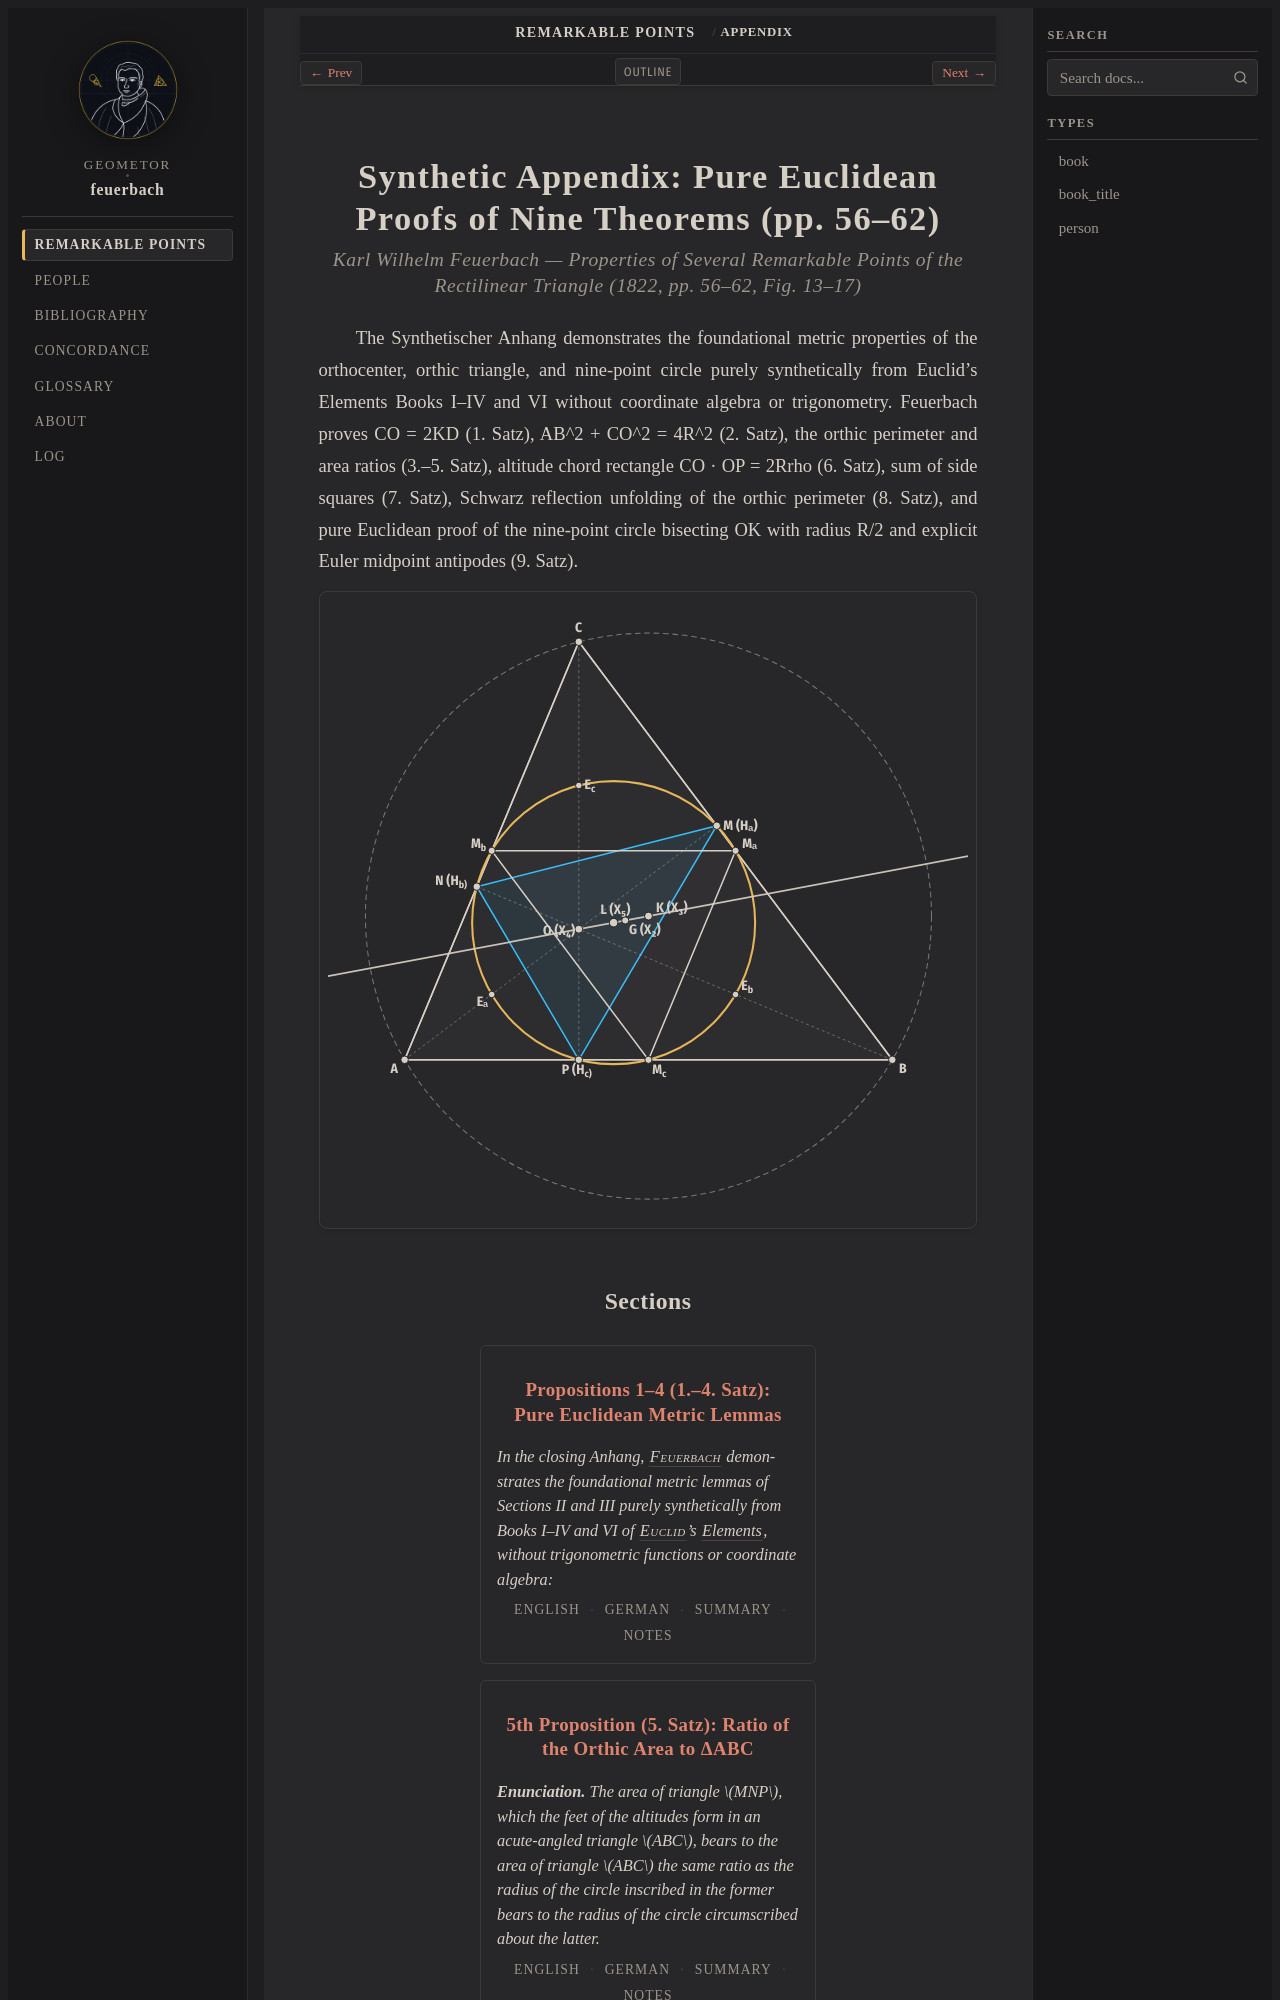

repository: geometor/feuerbach · page: feuerbach_1822/anhang/index.html · generator: sphinx

:layout: book
:canonical_id: Appendix
:breadcrumb_title: Appendix
:order: 7
:title: Synthetic Appendix: Pure Euclidean Proofs of Nine Theorems (pp. 56–62)

.. _fb-anhang-container:

Synthetic Appendix: Pure Euclidean Proofs of Nine Theorems (pp. 56–62)
======================================================================

.. rubric:: Karl Wilhelm Feuerbach — *Properties of Several Remarkable Points of the Rectilinear Triangle* (1822, pp. 56–62, Fig. 13–17)
